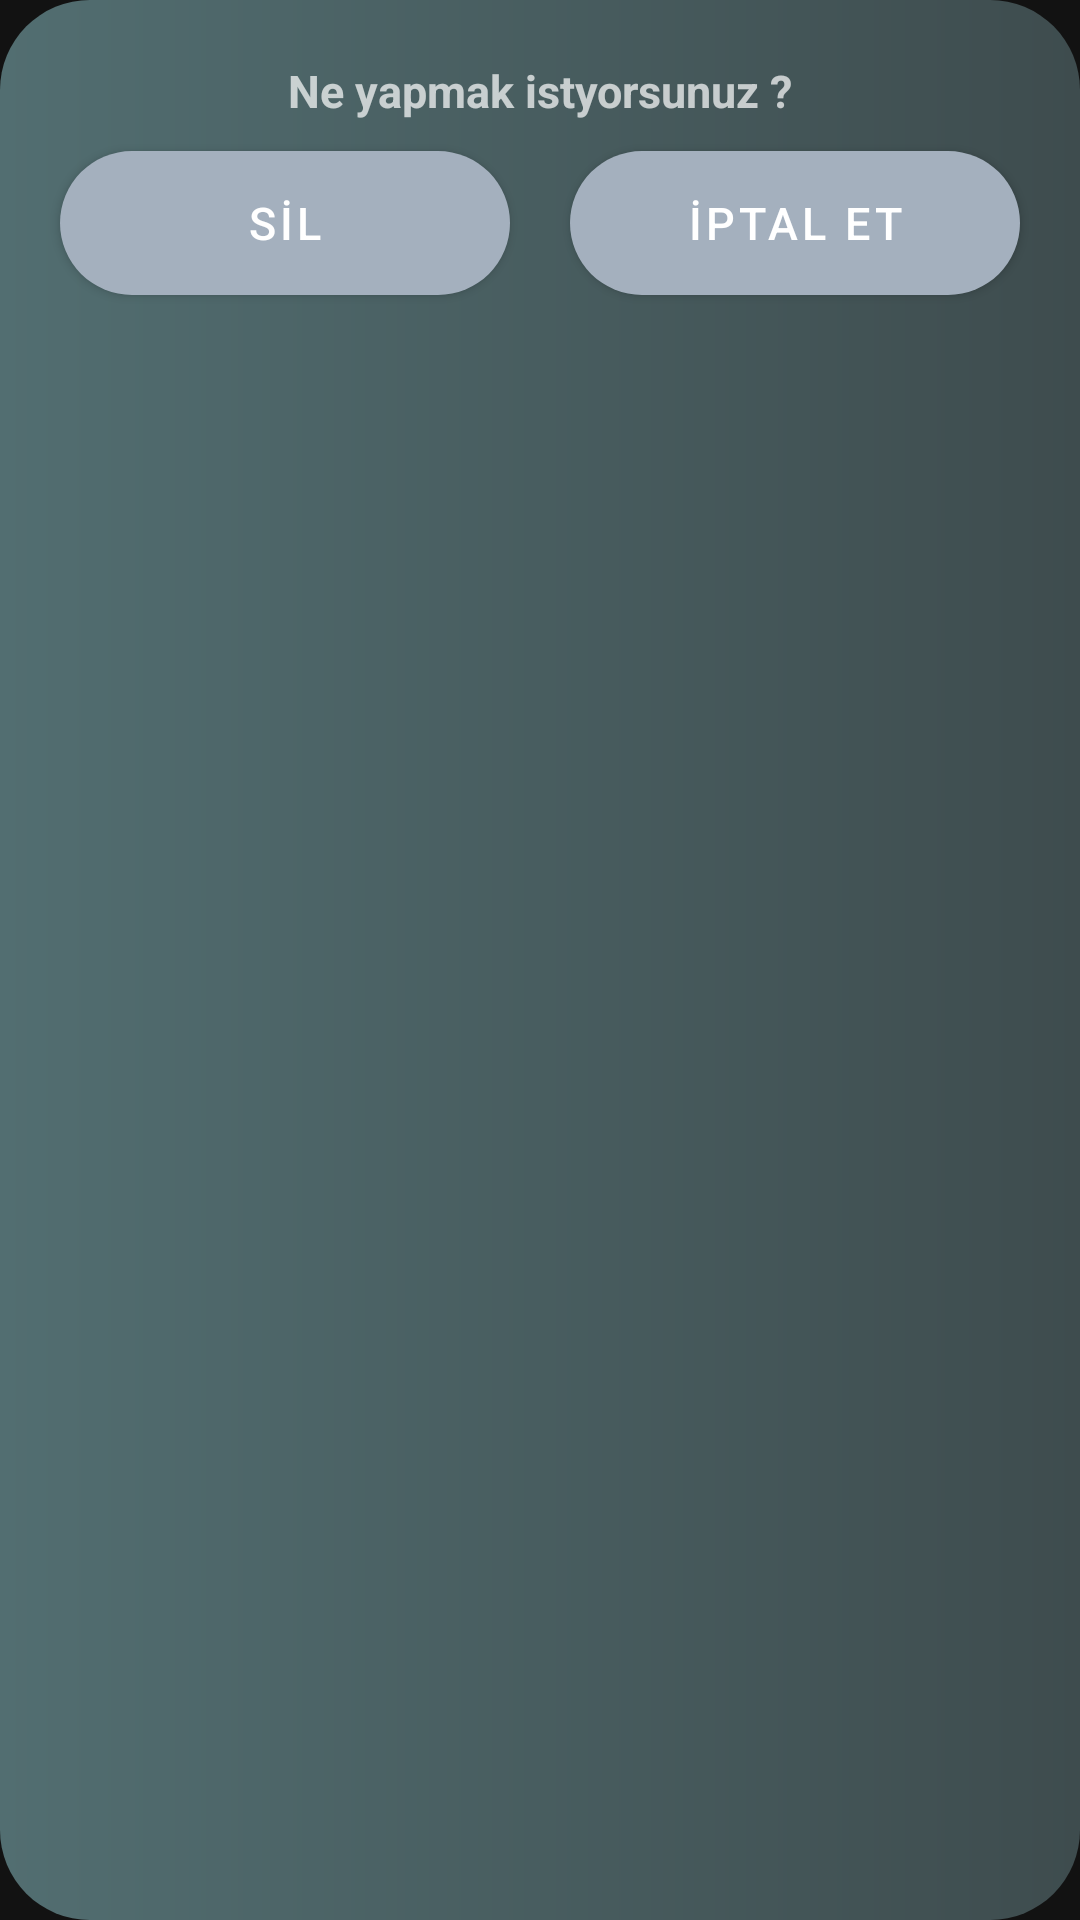

This screen was rendered from an Android layout file. Write that file and the resources it references.
<!-- AndroidManifest.xml: application theme Theme.AutosGallery -->
<!-- res/layout/alertlayout.xml -->
<?xml version="1.0" encoding="utf-8"?>
<LinearLayout xmlns:android="http://schemas.android.com/apk/res/android"
    android:orientation="vertical" android:layout_width="match_parent"
    android:padding="10dp"
    android:background="@drawable/pressed2"
    android:layout_height="match_parent">

    <TextView
        android:layout_width="match_parent"
        android:layout_height="wrap_content"
        android:text="Ne yapmak istyorsunuz ?"
        android:textSize="15dp"
        android:textStyle="bold"
        android:gravity="center"
        android:layout_marginTop="10dp"></TextView>

    <LinearLayout
        android:layout_width="match_parent"
        android:layout_height="wrap_content"
        android:orientation="horizontal">
    <Button
        android:layout_width="0dp"
        android:layout_weight="1"
        android:layout_margin="10dp"
        android:background="@drawable/buton_back"
        android:layout_height="wrap_content"
        android:text="SİL"
        android:textSize="15dp"
        android:id="@+id/butonsil"></Button>
        <Button
            android:layout_width="0dp"
            android:layout_weight="1"
            android:layout_margin="10dp"
            android:text="İPTAL ET"
            android:textSize="15dp"
            android:background="@drawable/buton_back"
            android:layout_height="wrap_content"
            android:id="@+id/butonCik"></Button>

</LinearLayout>
</LinearLayout>
<!-- resources referenced by this layout -->
<resources>
  <!-- drawable buton_back (drawable) -->
  <?xml version="1.0" encoding="utf-8"?>
  <selector xmlns:android="http://schemas.android.com/apk/res/android">
  
      <item android:state_pressed="true"  android:drawable="@drawable/pressed"></item>
      <item android:state_focused="true" android:drawable="@drawable/focused"></item>
      <item android:drawable="@drawable/normal_buton" ></item>
  
  </selector>
  <!-- drawable pressed2 (drawable) -->
  <?xml version="1.0" encoding="utf-8"?>
  <shape xmlns:android="http://schemas.android.com/apk/res/android">
  
      <solid android:color="#54696C"></solid>
      <gradient android:startColor="#526E71" android:endColor="#3E4C4E" ></gradient>
      <corners android:radius="30dp"/>
  
  
  </shape>
  <style name="Theme.AutosGallery" parent="Theme.MaterialComponents.NoActionBar">
          
          <item name="colorPrimary">@color/purple_500</item>
          <item name="colorPrimaryVariant">@color/purple_700</item>
          <item name="colorOnPrimary">@color/white</item>
          
          <item name="colorSecondary">@color/teal_200</item>
          <item name="colorSecondaryVariant">@color/teal_700</item>
          <item name="colorOnSecondary">@color/black</item>
          
          <item name="android:statusBarColor" tools:targetApi="l">?attr/colorPrimaryVariant</item>
          
      </style>
  <!-- drawable pressed (drawable) -->
  <?xml version="1.0" encoding="utf-8"?>
  <shape xmlns:android="http://schemas.android.com/apk/res/android">
  
      <solid android:color="#54696C"></solid>
      <gradient android:startColor="#849C9F" android:endColor="#3E4C4E" ></gradient>
      <corners android:radius="30dp"/>
  
  
  </shape>
  <!-- drawable focused (drawable) -->
  <?xml version="1.0" encoding="utf-8"?>
  <shape xmlns:android="http://schemas.android.com/apk/res/android">
      <solid android:color="#43767C"></solid>
      <corners android:radius="40dp"/>
  
  </shape>
  <!-- drawable normal_buton (drawable) -->
  <?xml version="1.0" encoding="utf-8"?>
  <shape xmlns:android="http://schemas.android.com/apk/res/android">
  
      <solid android:color="#C3F0F6"></solid>
      <gradient android:startColor="#C3F0F6" android:endColor="#587B80"></gradient>
      <corners android:radius="40dp"/>
  </shape>
  <color name="purple_500">#a4b0be</color>
  <color name="purple_700">#849C9F</color>
  <color name="white">#FFFFFFFF</color>
  <color name="teal_200">#FF03DAC5</color>
  <color name="teal_700">#FF018786</color>
  <color name="black">#FF000000</color>
</resources>
